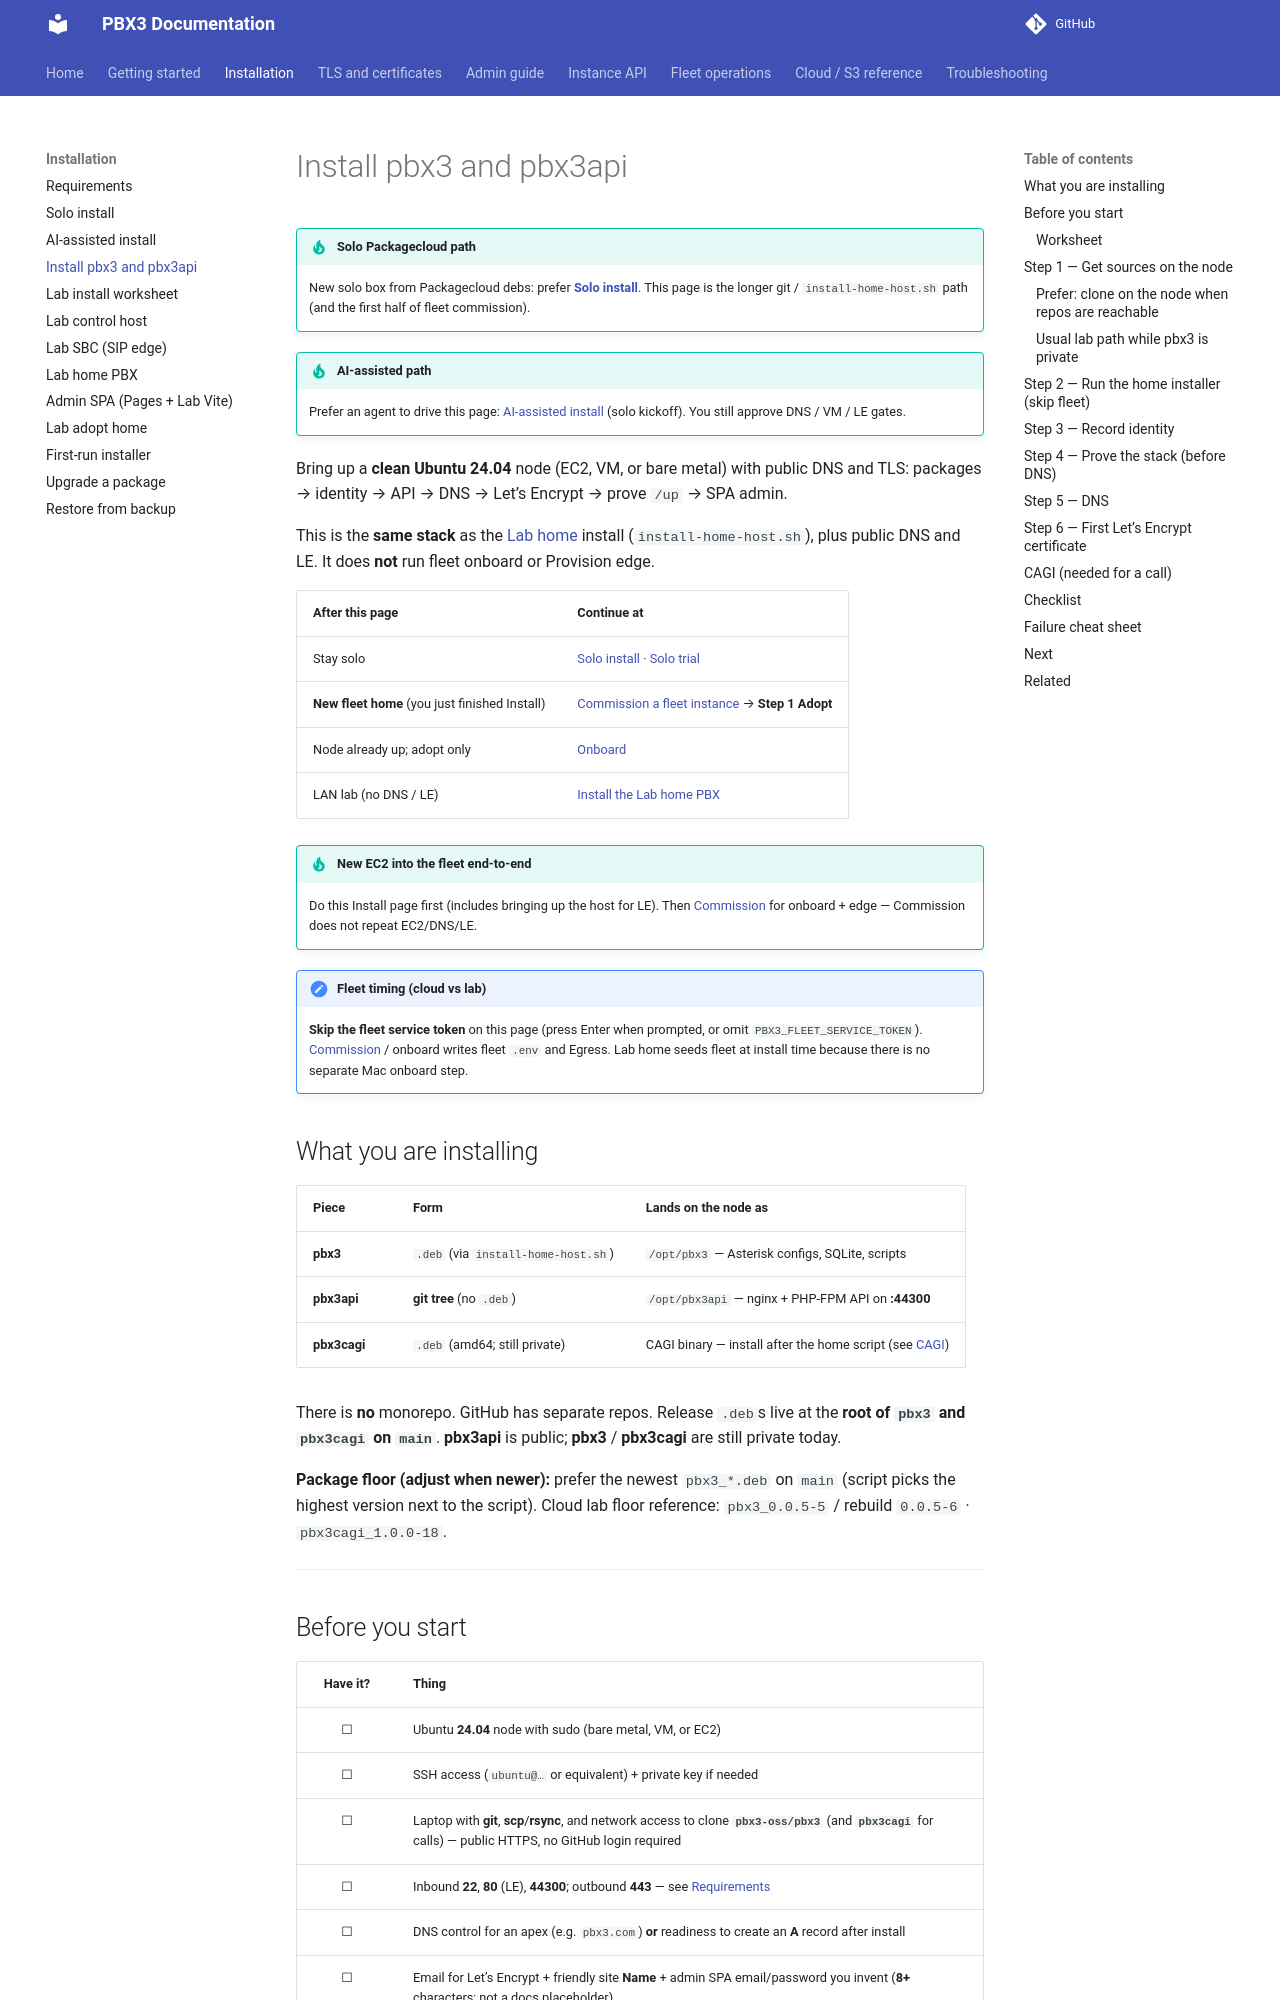

repository: pbx3-oss/pbx3-docs · page: installation/install-pbx3-pbx3api/index.html · generator: mkdocs

# Install pbx3 and pbx3api

!!! tip "Solo Packagecloud path"
    New solo box from Packagecloud debs: prefer **[Solo install](install-solo.md)**. This page is the longer git / `install-home-host.sh` path (and the first half of fleet commission).

!!! tip "AI-assisted path"
    Prefer an agent to drive this page: [AI-assisted install](ai-assisted-install.md) (solo kickoff). You still approve DNS / VM / LE gates.

Bring up a **clean Ubuntu 24.04** node (EC2, VM, or bare metal) with public DNS and TLS: packages → identity → API → DNS → Let’s Encrypt → prove `/up` → SPA admin.

This is the **same stack** as the [Lab home](install-lab-home.md) install (`install-home-host.sh`), plus public DNS and LE. It does **not** run fleet onboard or Provision edge.

| After this page | Continue at |
|-----------------|-------------|
| Stay solo | [Solo install](install-solo.md) · [Solo trial](../getting-started/solo-trial.md) |
| **New fleet home** (you just finished Install) | [Commission a fleet instance](../fleet/commission-instance.md) → **Step 1 Adopt** |
| Node already up; adopt only | [Onboard](../fleet/onboard-instance.md) |
| LAN lab (no DNS / LE) | [Install the Lab home PBX](install-lab-home.md) |

!!! tip "New EC2 into the fleet end-to-end"
    Do this Install page first (includes bringing up the host for LE). Then [Commission](../fleet/commission-instance.md) for onboard + edge — Commission does not repeat EC2/DNS/LE.

!!! note "Fleet timing (cloud vs lab)"
    **Skip the fleet service token** on this page (press Enter when prompted, or omit `PBX3_FLEET_SERVICE_TOKEN`). [Commission](../fleet/commission-instance.md) / onboard writes fleet `.env` and Egress. Lab home seeds fleet at install time because there is no separate Mac onboard step.

## What you are installing

| Piece | Form | Lands on the node as |
|-------|------|----------------------|
| **pbx3** | `.deb` (via `install-home-host.sh`) | `/opt/pbx3` — Asterisk configs, SQLite, scripts |
| **pbx3api** | **git tree** (no `.deb`) | `/opt/pbx3api` — nginx + PHP-FPM API on **:44300** |
| **pbx3cagi** | `.deb` (amd64; still private) | CAGI binary — install after the home script (see [CAGI](#cagi-needed-for-a-call)) |

There is **no** monorepo. GitHub has separate repos. Release `.deb`s live at the **root of `pbx3` and `pbx3cagi` on `main`**. **pbx3api** is public; **pbx3** / **pbx3cagi** are still private today.

**Package floor (adjust when newer):** prefer the newest `pbx3_*.deb` on `main` (script picks the highest version next to the script). Cloud lab floor reference: `pbx3_0.0.5-5` / rebuild `0.0.5-6` · `pbx3cagi_1.0.0-18`.

---
